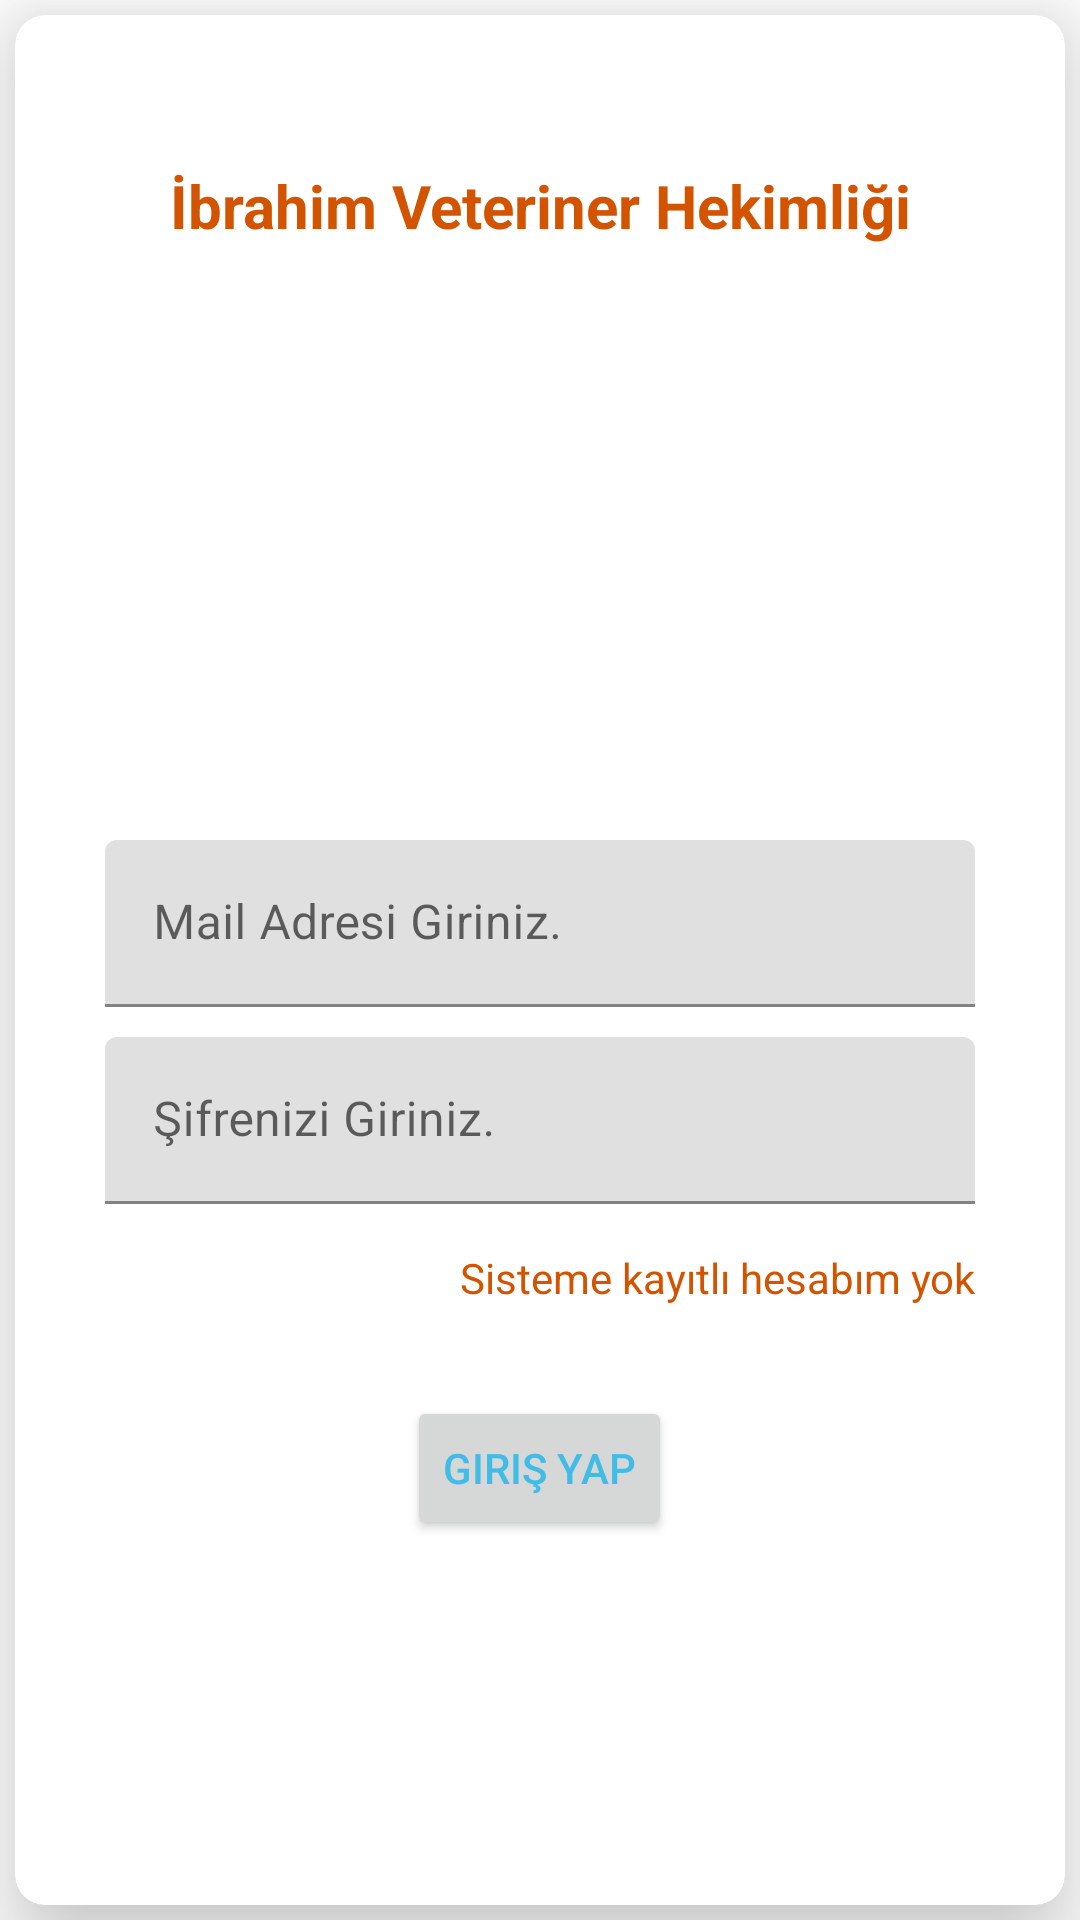

Write the Android layout XML for this screen, with the resource values it uses.
<!-- AndroidManifest.xml: application theme Theme.VeterinerUygulaması -->
<!-- res/layout/activity_giris_yap.xml -->
<?xml version="1.0" encoding="utf-8"?>
<androidx.constraintlayout.widget.ConstraintLayout xmlns:android="http://schemas.android.com/apk/res/android"
    xmlns:app="http://schemas.android.com/apk/res-auto"
    xmlns:tools="http://schemas.android.com/tools"
    android:layout_width="match_parent"
    android:layout_height="match_parent"
    tools:context=".Activities.Activities.GirisYapActivity">

    <androidx.cardview.widget.CardView
        android:id="@+id/card_view"
        android:layout_width="match_parent"
        android:layout_height="match_parent"
        android:layout_gravity="center"
        android:layout_margin="5dp"
        app:cardCornerRadius="10dp"
        app:cardElevation="20dp">

        <LinearLayout
            android:layout_width="match_parent"
            android:layout_height="match_parent"
            android:orientation="vertical">

            <TextView
                android:id="@+id/info_text"
                android:layout_width="match_parent"
                android:layout_height="wrap_content"
                android:layout_marginTop="50dp"
                android:gravity="top|center"
                android:text="İbrahim Veteriner Hekimliği"
                android:textColor="#d35400"
                android:textSize="20dp"
                android:textStyle="bold" />
            <ImageView
                android:layout_width="128dp"
                android:layout_height="128dp"
                android:layout_gravity="center"
                android:layout_marginTop="10dp"
                android:background="@drawable/anaekran"
                android:layout_marginBottom="50dp"/>

            <com.google.android.material.textfield.TextInputLayout
                android:layout_width="match_parent"
                android:layout_height="wrap_content"
                android:layout_marginLeft="30dp"
                android:layout_marginTop="10dp"
                android:layout_marginRight="30dp">

                <EditText
                    android:id="@+id/loginMailAdress"
                    android:layout_width="match_parent"
                    android:layout_height="match_parent"
                    android:hint="Mail Adresi Giriniz." />
            </com.google.android.material.textfield.TextInputLayout>

            <com.google.android.material.textfield.TextInputLayout
                android:layout_width="match_parent"
                android:layout_height="wrap_content"
                android:layout_marginLeft="30dp"
                android:layout_marginTop="10dp"
                android:layout_marginRight="30dp">

                <EditText
                    android:id="@+id/loginPassword"
                    android:layout_width="match_parent"
                    android:layout_height="match_parent"
                    android:hint="Şifrenizi Giriniz."
                    android:inputType="textPassword"/>
            </com.google.android.material.textfield.TextInputLayout>
            <TextView
                android:layout_width="match_parent"
                android:layout_height="wrap_content"
                android:layout_marginLeft="30dp"
                android:layout_marginTop="15dp"
                android:layout_marginRight="30dp"
                android:gravity="right"
                android:text="Sisteme kayıtlı hesabım yok"
                android:textColor="#d35400"
                android:id="@+id/loginText"/>
            <Button
                android:id="@+id/loginButton"
                android:layout_width="wrap_content"
                android:layout_height="wrap_content"
                android:layout_gravity="center"
                android:layout_marginTop="30dp"
                android:text="Giriş Yap" />
        </LinearLayout>

    </androidx.cardview.widget.CardView>

</androidx.constraintlayout.widget.ConstraintLayout>
<!-- resources referenced by this layout -->
<resources>
  <style name="Theme.VeterinerUygulaması" parent="Theme.MaterialComponents.DayNight.DarkActionBar">
          
          <item name="colorPrimary">@color/purple_500</item>
          <item name="colorPrimaryVariant">@color/purple_700</item>
          <item name="colorOnPrimary">@color/white</item>
          
          <item name="colorSecondary">@color/teal_200</item>
          <item name="colorSecondaryVariant">@color/teal_700</item>
          <item name="android:textColor">@color/lightMainTextColor</item>
          <item name="colorOnSecondary">@color/black</item>
          
          <item name="android:statusBarColor" tools:targetApi="l">?attr/colorPrimaryVariant</item>
          
      </style>
  <color name="purple_500">#FF6200EE</color>
  <color name="purple_700">#FF3700B3</color>
  <color name="white">#FFFFFFFF</color>
  <color name="teal_200">#FF03DAC5</color>
  <color name="teal_700">#FF018786</color>
  <color name="lightMainTextColor">#41bce6</color>
  <color name="black">#FF000000</color>
</resources>
